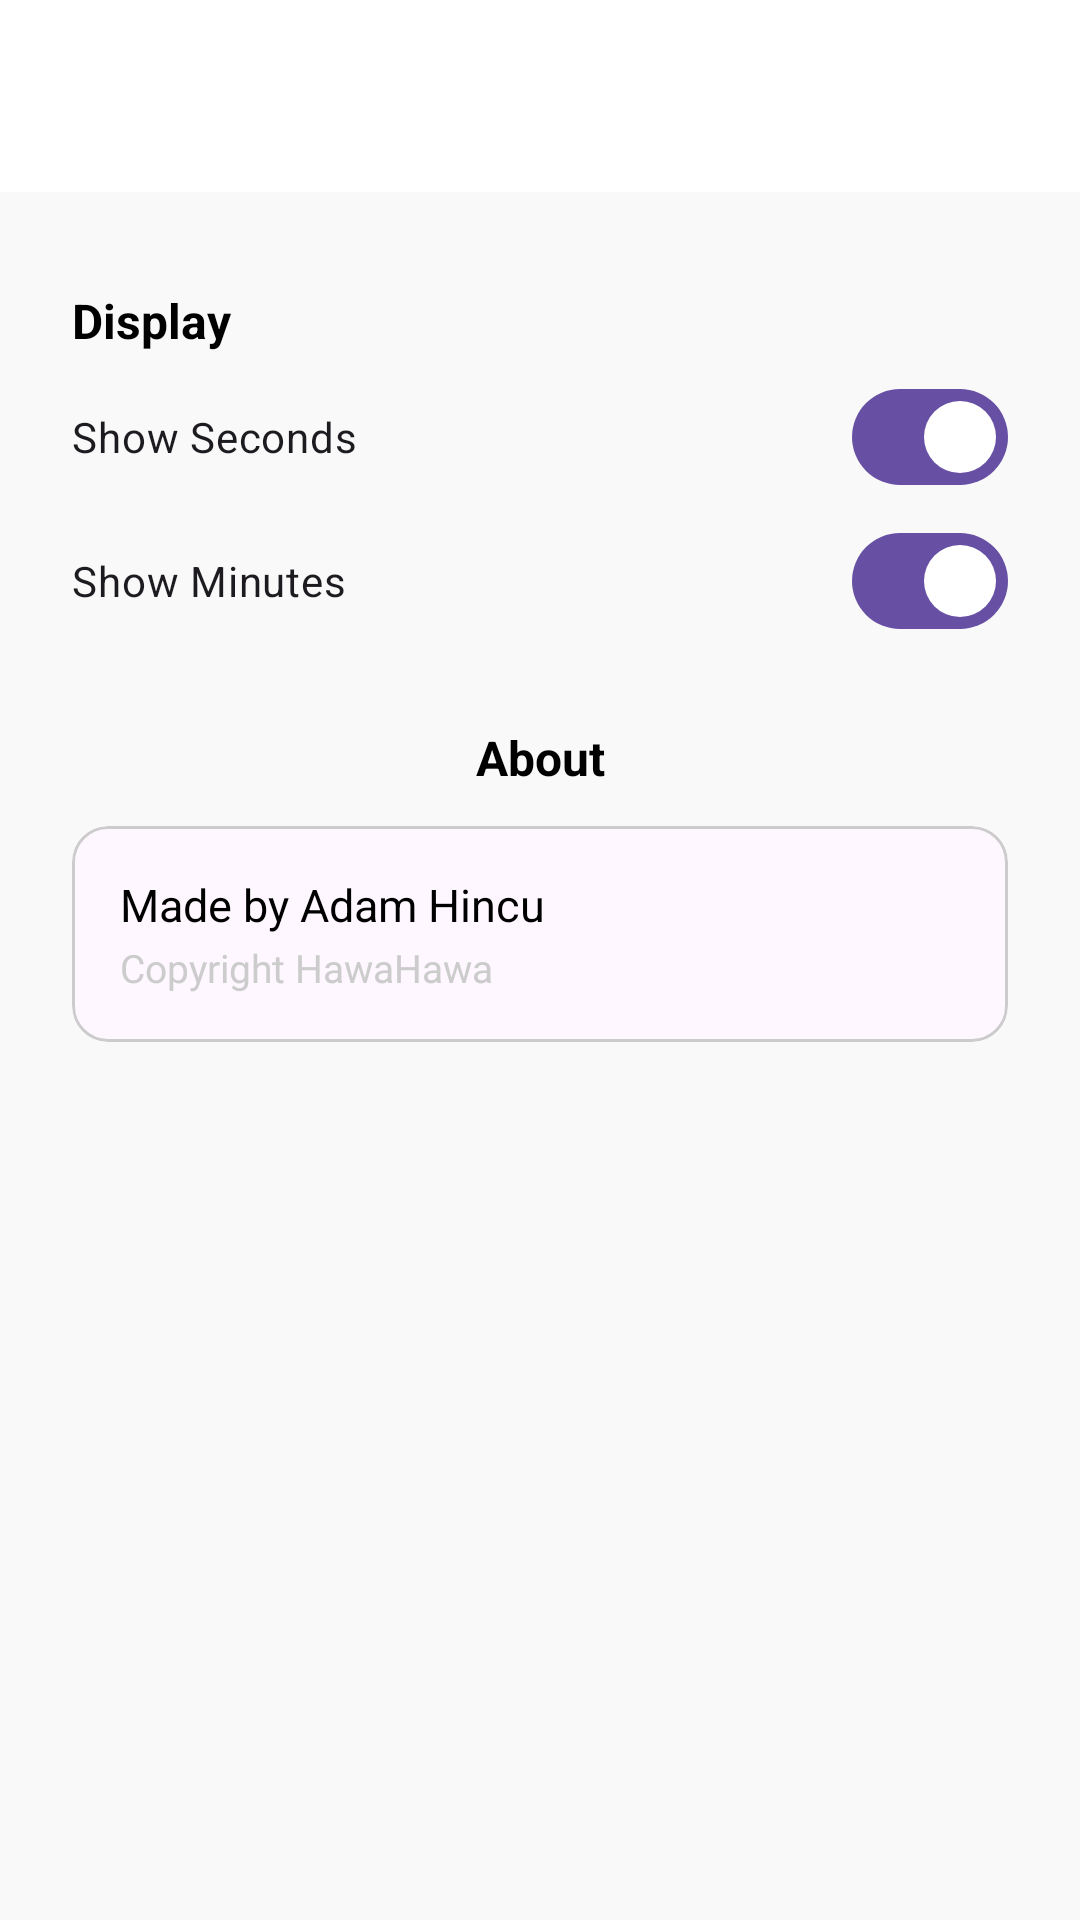

Produce the Android XML layout that renders to this screen, including the resource entries it uses.
<!-- AndroidManifest.xml: activity theme Theme.Streak -->
<!-- res/layout/activity_settings.xml -->
<?xml version="1.0" encoding="utf-8"?>
<androidx.coordinatorlayout.widget.CoordinatorLayout xmlns:android="http://schemas.android.com/apk/res/android"
    xmlns:app="http://schemas.android.com/apk/res-auto"
    android:layout_width="match_parent"
    android:layout_height="match_parent"
    android:background="@color/background"
    android:fitsSystemWindows="true">

    <com.google.android.material.appbar.AppBarLayout
        android:layout_width="match_parent"
        android:layout_height="wrap_content"
        android:background="@color/white"
        android:fitsSystemWindows="true">

        <com.google.android.material.appbar.MaterialToolbar
            android:id="@+id/toolbar"
            android:layout_width="match_parent"
            android:layout_height="wrap_content"
            app:navigationIconTint="@color/black"
            app:titleTextColor="@color/black" />
    </com.google.android.material.appbar.AppBarLayout>

    <ScrollView
        android:layout_width="match_parent"
        android:layout_height="match_parent"
        app:layout_behavior="@string/appbar_scrolling_view_behavior"
        android:paddingTop="0dp">

        <LinearLayout
            android:layout_width="match_parent"
            android:layout_height="wrap_content"
            android:orientation="vertical"
            android:padding="24dp">

            <TextView
                android:layout_width="wrap_content"
                android:layout_height="wrap_content"
                android:text="Display"
                android:textStyle="bold"
                android:textColor="@color/black"
                android:textSize="16sp"
                android:paddingTop="8dp"
                android:paddingBottom="4dp" />

            <com.google.android.material.materialswitch.MaterialSwitch
                android:id="@+id/switch_show_seconds"
                android:layout_width="match_parent"
                android:layout_height="wrap_content"
                android:text="Show Seconds"
                android:checked="true"
                android:paddingVertical="8dp" />

            <com.google.android.material.materialswitch.MaterialSwitch
                android:id="@+id/switch_show_minutes"
                android:layout_width="match_parent"
                android:layout_height="wrap_content"
                android:text="Show Minutes"
                android:checked="true"
                android:paddingVertical="8dp" />

            <TextView
                android:layout_width="match_parent"
                android:layout_height="wrap_content"
                android:text="About"
                android:textStyle="bold"
                android:textColor="@color/black"
                android:textSize="16sp"
                android:paddingTop="24dp"
                android:paddingBottom="4dp"
                android:gravity="center" />

            <com.google.android.material.card.MaterialCardView
                android:layout_width="match_parent"
                android:layout_height="wrap_content"
                android:clickable="true"
                android:focusable="true"
                android:foreground="?attr/selectableItemBackground"
                android:layout_marginTop="8dp"
                app:cardElevation="0dp"
                app:cardCornerRadius="12dp"
                app:strokeColor="@color/grey_inactive"
                app:strokeWidth="1dp">

                <LinearLayout
                    android:layout_width="match_parent"
                    android:layout_height="wrap_content"
                    android:orientation="vertical"
                    android:padding="16dp">

                    <TextView
                        android:layout_width="wrap_content"
                        android:layout_height="wrap_content"
                        android:text="Made by Adam Hincu"
                        android:textColor="@color/black"
                        android:textSize="15sp" />
                    <TextView
                        android:layout_width="wrap_content"
                        android:layout_height="wrap_content"
                        android:text="Copyright HawaHawa"
                        android:textColor="@color/grey_inactive"
                        android:textSize="13sp"
                        android:paddingTop="2dp" />
                </LinearLayout>
            </com.google.android.material.card.MaterialCardView>

        </LinearLayout>
    </ScrollView>

</androidx.coordinatorlayout.widget.CoordinatorLayout>
<!-- resources referenced by this layout -->
<resources>
  <color name="background">#F9F9F9</color>
  <color name="black">#FF000000</color>
  <color name="grey_inactive">#CCCCCC</color>
  <color name="white">#FFFFFFFF</color>
  <style name="Theme.Streak" parent="Theme.MaterialComponents.DayNight.NoActionBar">
          <item name="colorPrimary">@color/purple_main</item>
          <item name="colorSecondary">@color/purple_main</item>
          <item name="android:windowBackground">@color/background</item>
          <item name="android:statusBarColor">@color/white</item>
          <item name="android:windowLightStatusBar">true</item>
          <item name="android:fontFamily">sans-serif</item>
          <item name="fontFamily">sans-serif</item>
      </style>
  <color name="purple_main">#7754B3</color>
</resources>
